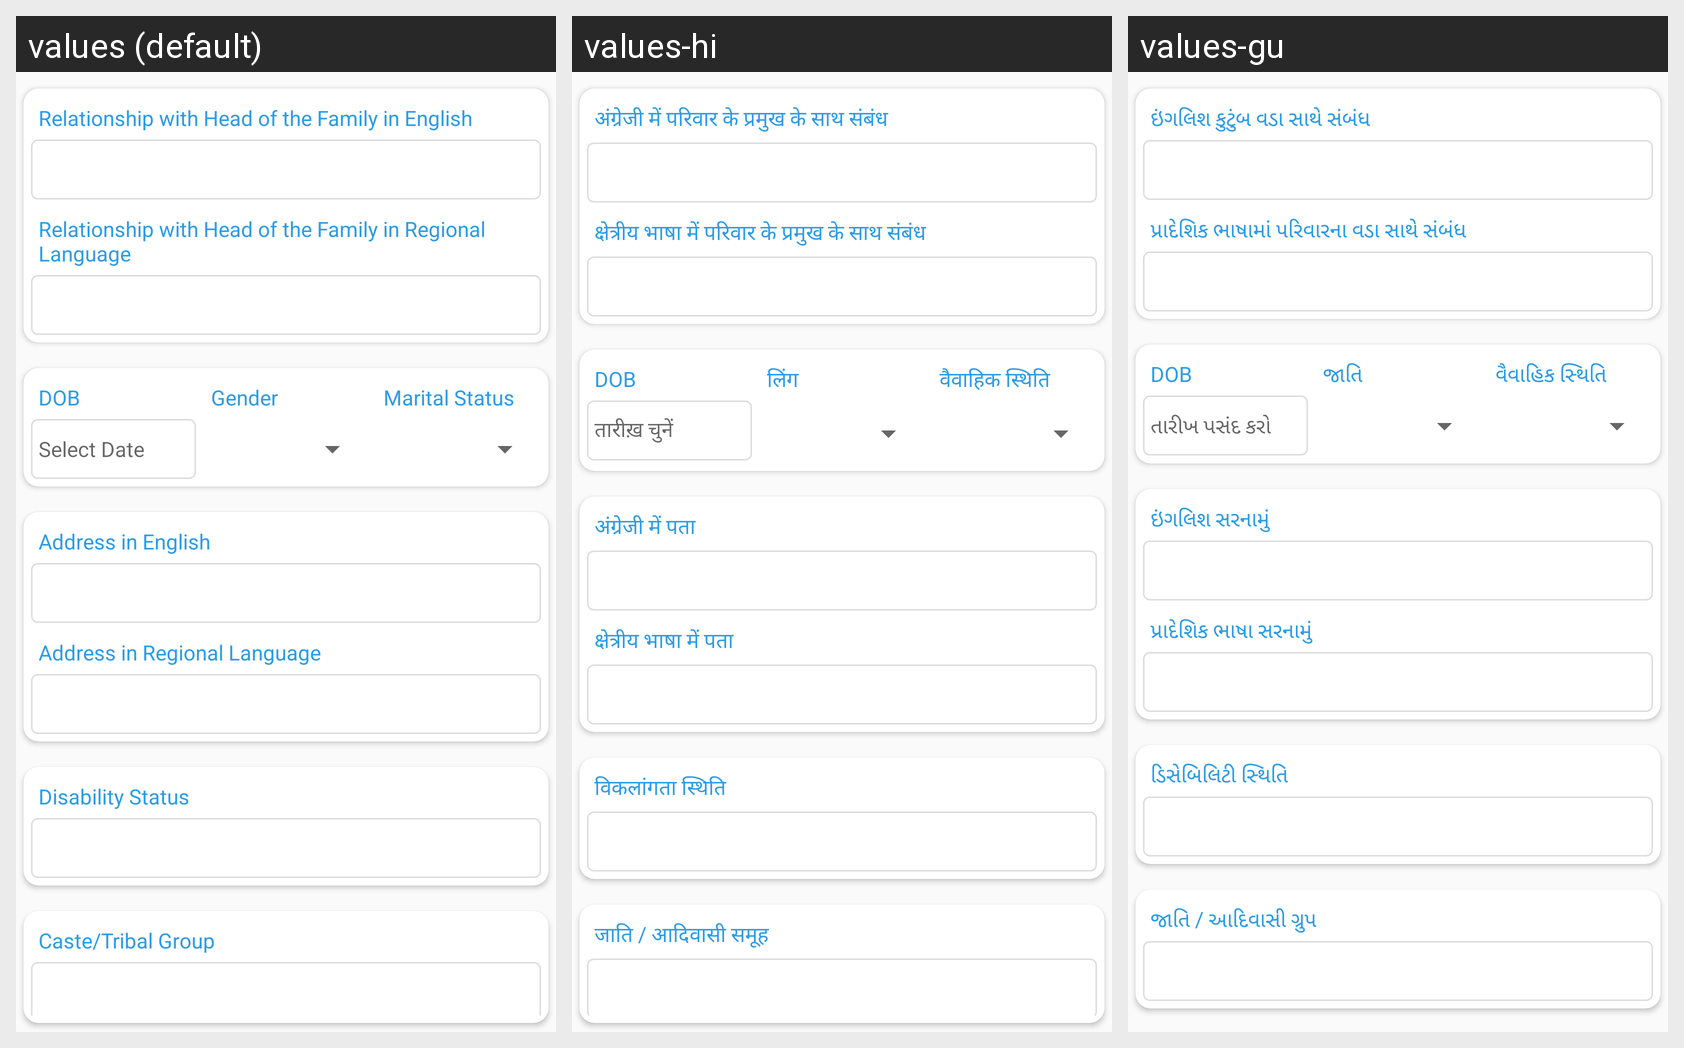

This grid shows one Android layout under several languages. Give, for every string resource on the screen, its name, the default text and each shown locale's text.
Android screen res/layout/member_details_2.xml rendered under 3 locales, left to right: values (default), values-hi, values-gu. Device: Nexus 5 (rendered at 1080×1920; each locale shown at half size, 540×960, under a caption strip naming it); theme myTheme.
Strings drawn on this screen, with the default value and each locale's value (text and hints the layout hard-codes, and strings that could not be matched under every locale, appear in the picture but are not listed):

english_relation
  values: Relationship with Head of the Family in English
  values-hi: अंग्रेजी में परिवार के प्रमुख के साथ संबंध
  values-gu: ઇંગલિશ કુટુંબ વડા સાથે સંબંધ

regional_relation
  values: Relationship with Head of the Family in Regional Language
  values-hi: क्षेत्रीय भाषा में परिवार के प्रमुख के साथ संबंध
  values-gu: પ્રાદેશિક ભાષામાં પરિવારના વડા સાથે સંબંધ

selectDate
  values: Select Date
  values-hi: तारीख़ चुनें
  values-gu: તારીખ પસંદ કરો

gender
  values: Gender
  values-hi: लिंग
  values-gu: જાતિ

MarritalStatus
  values: Marital Status
  values-hi: वैवाहिक स्थिति
  values-gu: વૈવાહિક સ્થિતિ

english_address
  values: Address in English
  values-hi: अंग्रेजी में पता
  values-gu: ઇંગલિશ સરનામું

regional_address
  values: Address in Regional Language
  values-hi: क्षेत्रीय भाषा में पता
  values-gu: પ્રાદેશિક ભાષા સરનામું

disability_status
  values: Disability Status
  values-hi: विकलांगता स्थिति
  values-gu: ડિસેબિલિટી સ્થિતિ

cast_group
  values: Caste/Tribal Group
  values-hi: जाति / आदिवासी समूह
  values-gu: જાતિ / આદિવાસી ગ્રુપ
